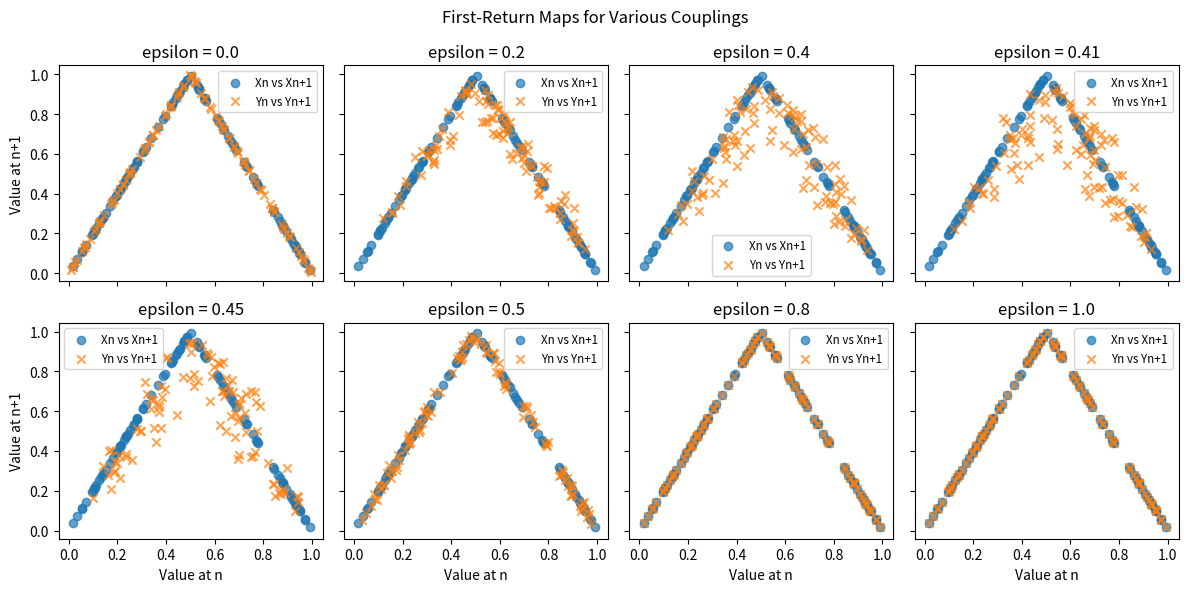

This figure's Python source: (Note: this script raises an exception after producing the figure.)
import numpy as np
import matplotlib.pyplot as plt

def tent_maps(x, p):
    return np.where( x < p, x/p, (1-x)/(1-p) )

def simulate(p, eps, n, delay=1):
    X = np.zeros(n + 100)
    Y = np.zeros(n + 100)

    rng = np.random.default_rng(7)

    X[0], Y[0] = rng.random(), rng.random()

    for i in range(1, n + 100):
        X[i] = tent_maps(X[i-1], p)
        Y[i] = (1 - eps) * tent_maps(Y[i-1], p) + eps * X[i-delay]
    
    return X[100:], Y[100:]

if __name__=="__main__":
    p = 0.4999
    n = 100


    epsilons = [0.0, 0.2, 0.4, 0.41, 0.45, 0.5, 0.8, 1.0]

    cols = 4
    rows = int(np.ceil(len(epsilons) / cols))
    
    fig, axes = plt.subplots(rows, cols, figsize=(12, 6), sharex=True, sharey=True)
    axes = axes.flatten()

    for idx, eps in enumerate(epsilons):
        ax = axes[idx]
        X, Y = simulate(p, eps, n)
        ax.scatter(X[:-1], X[1:], marker='o', alpha=0.7, label='Xn vs Xn+1')
        ax.scatter(Y[:-1], Y[1:], marker='x', alpha=0.7, label='Yn vs Yn+1')
        ax.set_title(f'epsilon = {eps}')
        if idx % cols == 0:
            ax.set_ylabel('Value at n+1')
        if idx >= cols * (rows - 1):
            ax.set_xlabel('Value at n')
        ax.legend(fontsize='small')


    fig.suptitle('First-Return Maps for Various Couplings')
    plt.tight_layout()
    plt.savefig('plots/combined_curve_for_master_slave_tent_maps.png')

    plt.show()
    
